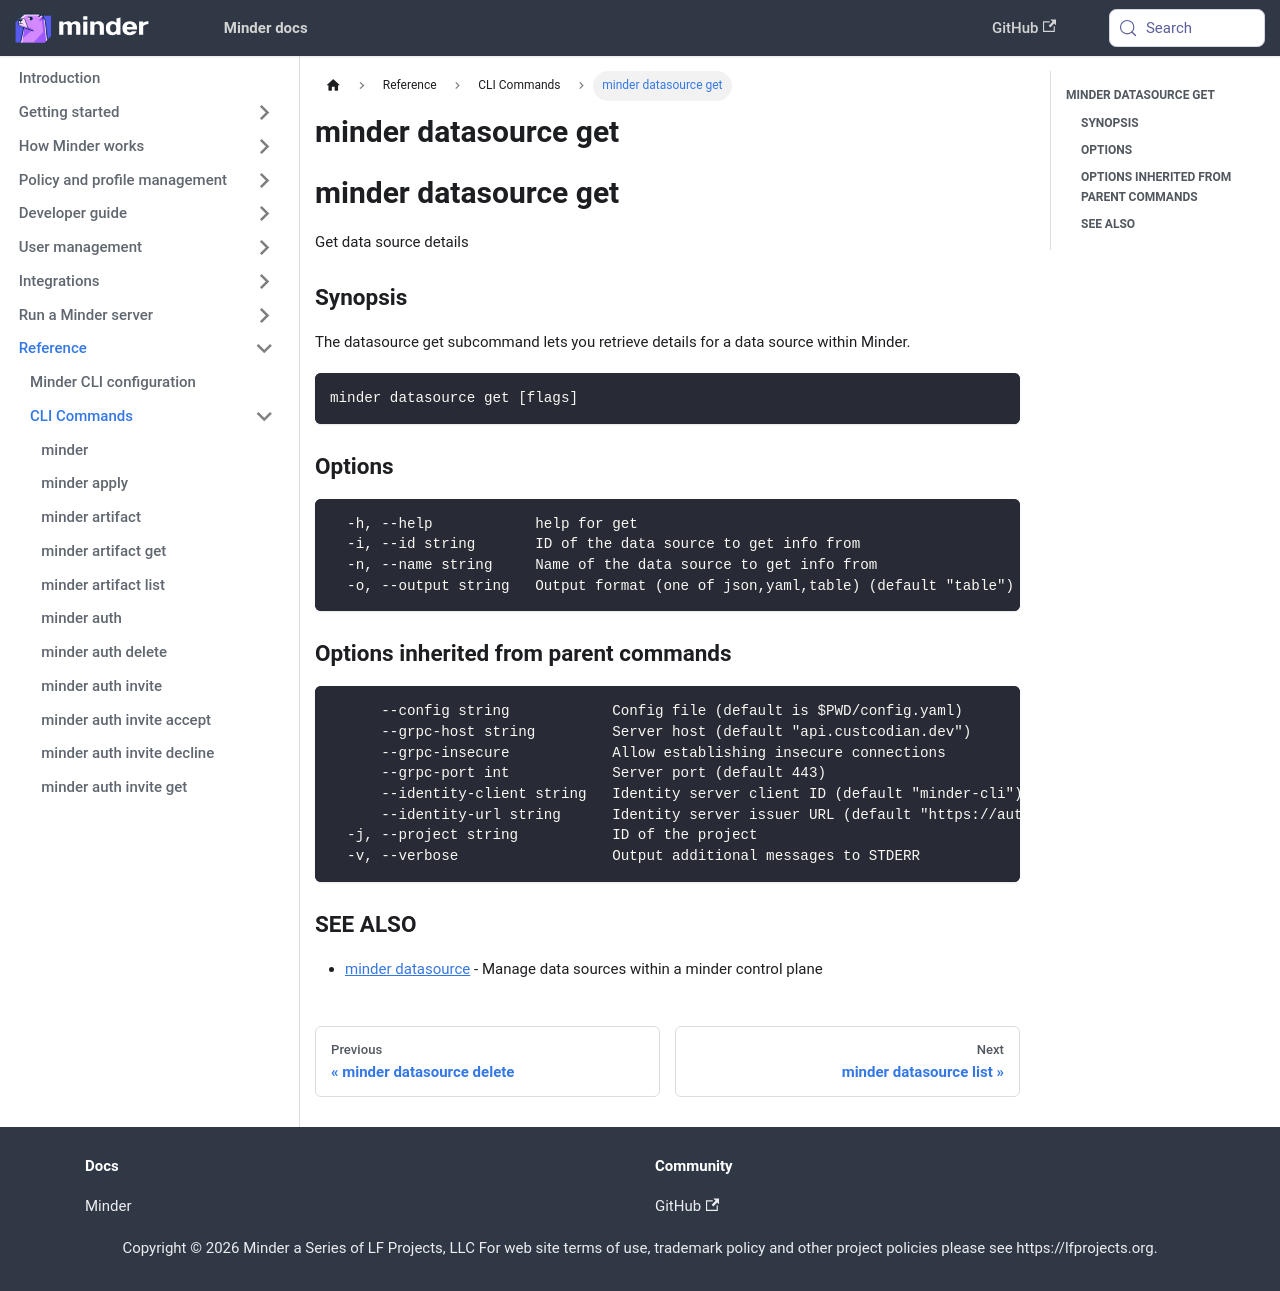

repository: mindersec/minder · page: ref/cli/minder_datasource_get.html · generator: docusaurus

---
title: minder datasource get
---
## minder datasource get

Get data source details

### Synopsis

The datasource get subcommand lets you retrieve details for a data source within Minder.

```
minder datasource get [flags]
```

### Options

```
  -h, --help            help for get
  -i, --id string       ID of the data source to get info from
  -n, --name string     Name of the data source to get info from
  -o, --output string   Output format (one of json,yaml,table) (default "table")
```

### Options inherited from parent commands

```
      --config string            Config file (default is $PWD/config.yaml)
      --grpc-host string         Server host (default "api.custcodian.dev")
      --grpc-insecure            Allow establishing insecure connections
      --grpc-port int            Server port (default 443)
      --identity-client string   Identity server client ID (default "minder-cli")
      --identity-url string      Identity server issuer URL (default "https://auth.custcodian.dev")
  -j, --project string           ID of the project
  -v, --verbose                  Output additional messages to STDERR
```

### SEE ALSO

* [minder datasource](minder_datasource.md)	 - Manage data sources within a minder control plane
